Run: headless pygame with SDL's dummy video driver; simulated clock (each Clock.tick advances the game by its frame time, no real sleeping); random seed 0; keys injected as events and as key.get_pressed() state; no mouse input.
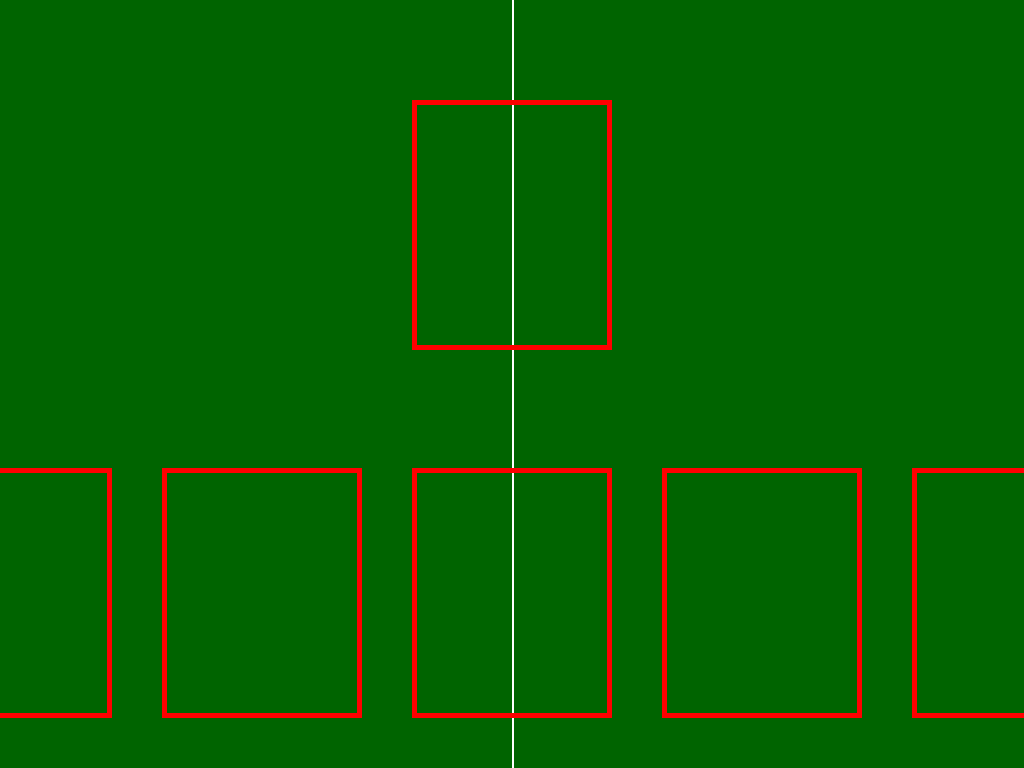
Frame 1 of 4 · flips 1–60 · no input
Frame 2 of 4 · flips 61–180 · tapped SPACE, RETURN · held RIGHT (→), D · screen unchanged from frame 1, image omitted
Frame 3 of 4 · flips 181–300 · held DOWN (↓), S · screen unchanged from frame 2, image omitted
Frame 4 of 4 · flips 301–420 · held LEFT (←), A, UP (↑), W · screen unchanged from frame 3, image omitted

The pygame program that drew these frames:

import pygame 

pygame.init()
display_info = pygame.display.Info()
display_w = display_info.current_w
display_h = display_info.current_h
#display_w = 1920
#display_h = 1080

screen = pygame.display.set_mode((display_w,display_h),pygame.RESIZABLE)

clock = pygame.time.Clock()

card_height = 250
card_width = 200 
padding = 50

def draw_card_placeholders():
    #x,y,width,height,line width
    # dealer rectangle 
    pygame.draw.rect(screen, "red", pygame.Rect((display_w / 2) - (card_width / 2) , 100, card_width, card_height), width=5) 

    # place a card in the middle of the screen, the height is the screens size - the card height with padding added
    pygame.draw.rect(screen, "red", pygame.Rect((display_w / 2) - (card_width / 2) , display_h - (card_height + padding), card_width, card_height), width=5) 
    
    # right of the middle 
    pygame.draw.rect(screen, "red", pygame.Rect((display_w / 2) - (card_width / 2) + padding + card_width, display_h - (card_height + padding), card_width, card_height), width=5) 
    pygame.draw.rect(screen, "red", pygame.Rect((display_w / 2) - (card_width / 2) + (padding *2) + (card_width*2), display_h - (card_height + padding), card_width, card_height), width=5) 

    # left of the middle 
    pygame.draw.rect(screen, "red", pygame.Rect((display_w / 2) - (card_width / 2) - padding - card_width, display_h - (card_height + padding), card_width, card_height), width=5) 
    pygame.draw.rect(screen, "red", pygame.Rect((display_w / 2) - (card_width / 2) - (padding *2) - (card_width*2), display_h - (card_height + padding), card_width, card_height), width=5) 


running = True
while running:
    # poll for events
    for event in pygame.event.get():
        if event.type == pygame.QUIT: # user wants to quit
            running = False


    # dark green background 
    screen.fill((0, 100, 0))

    #draw white line in middle for reference 
    pygame.draw.line(screen, "white", (display_w /2, 0), (display_w / 2, display_info.current_h), width=2)


    draw_card_placeholders()

    # update game 
    pygame.display.flip()
    # fps
    clock.tick(60)  

pygame.quit()
